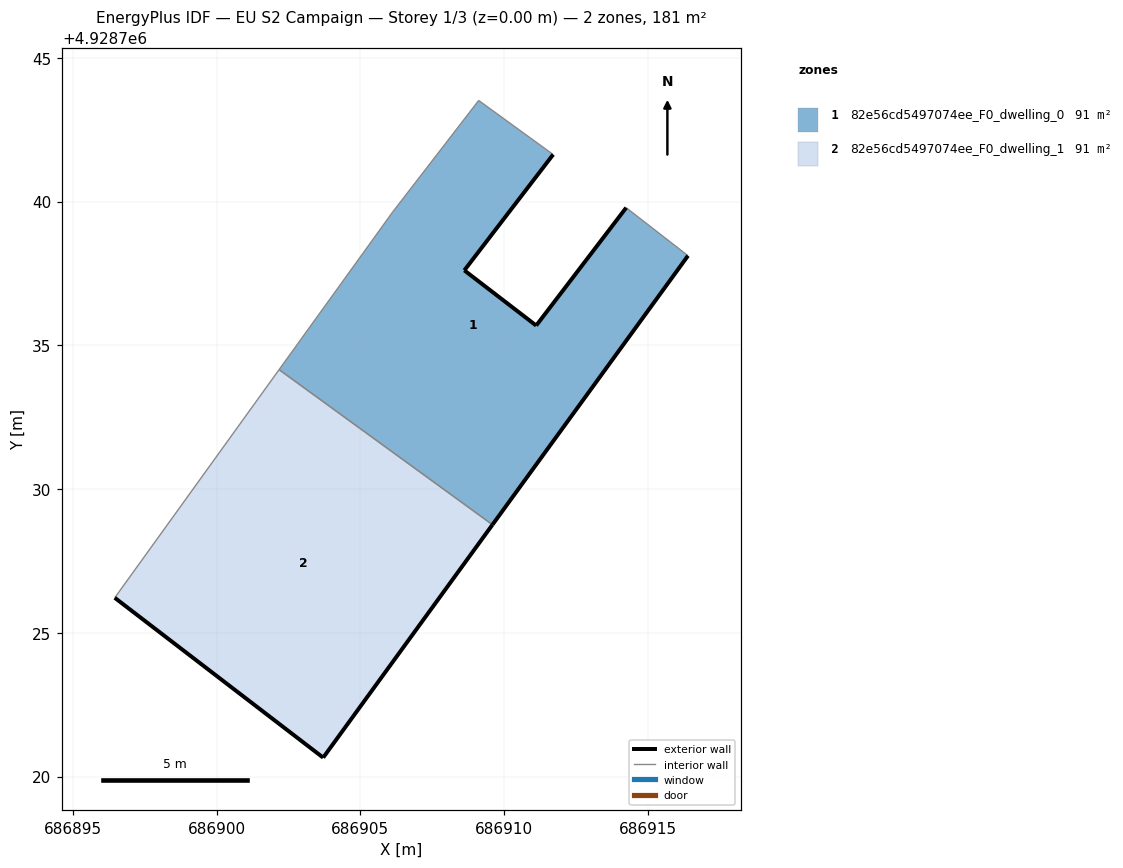
=== STOREY PLAN SPEC (per zone: floor XY polygon, exterior-wall plan segments, windows/doors) ===
zone 1: 82e56cd5497074ee_F0_dwelling_0  (90.6 m²)
  floor: (686909.60, 4928728.76) (686916.40, 4928738.12) (686914.25, 4928739.79) (686911.12, 4928735.69) (686908.62, 4928737.61) (686911.71, 4928741.64) (686909.12, 4928743.52) (686906.12, 4928739.63) (686902.17, 4928734.15)
  exterior wall: (686911.71, 4928741.64) – (686908.62, 4928737.61)  [5.1 m]
  exterior wall: (686908.62, 4928737.61) – (686911.12, 4928735.69)  [3.2 m]
  exterior wall: (686911.12, 4928735.69) – (686914.25, 4928739.79)  [5.2 m]
  exterior wall: (686916.40, 4928738.12) – (686909.60, 4928728.76)  [11.6 m]
  interior walls: 5
zone 2: 82e56cd5497074ee_F0_dwelling_1  (90.6 m²)
  floor: (686903.71, 4928720.66) (686909.60, 4928728.76) (686902.17, 4928734.15) (686896.46, 4928726.22)
  exterior wall: (686909.60, 4928728.76) – (686903.71, 4928720.66)  [10.0 m]
  exterior wall: (686903.71, 4928720.66) – (686896.46, 4928726.22)  [9.1 m]
  interior walls: 2

=== DERIVED (storey summary) ===
Building: EU S2 Campaign
Storey: 1 of 3  (floor level z = 0.00 m)
Storey gross floor area: 181.2 m²
Zones on this storey: 2
  - 82e56cd5497074ee_F0_dwelling_0: floor 90.6 m²; exterior wall 25.0 m (74.9 m²); WWR 0.0%
  - 82e56cd5497074ee_F0_dwelling_1: floor 90.6 m²; exterior wall 19.2 m (57.5 m²); WWR 0.0%
Zone adjacency (shared interzone walls):
  - 82e56cd5497074ee_F0_dwelling_0 ↔ 82e56cd5497074ee_F0_dwelling_1